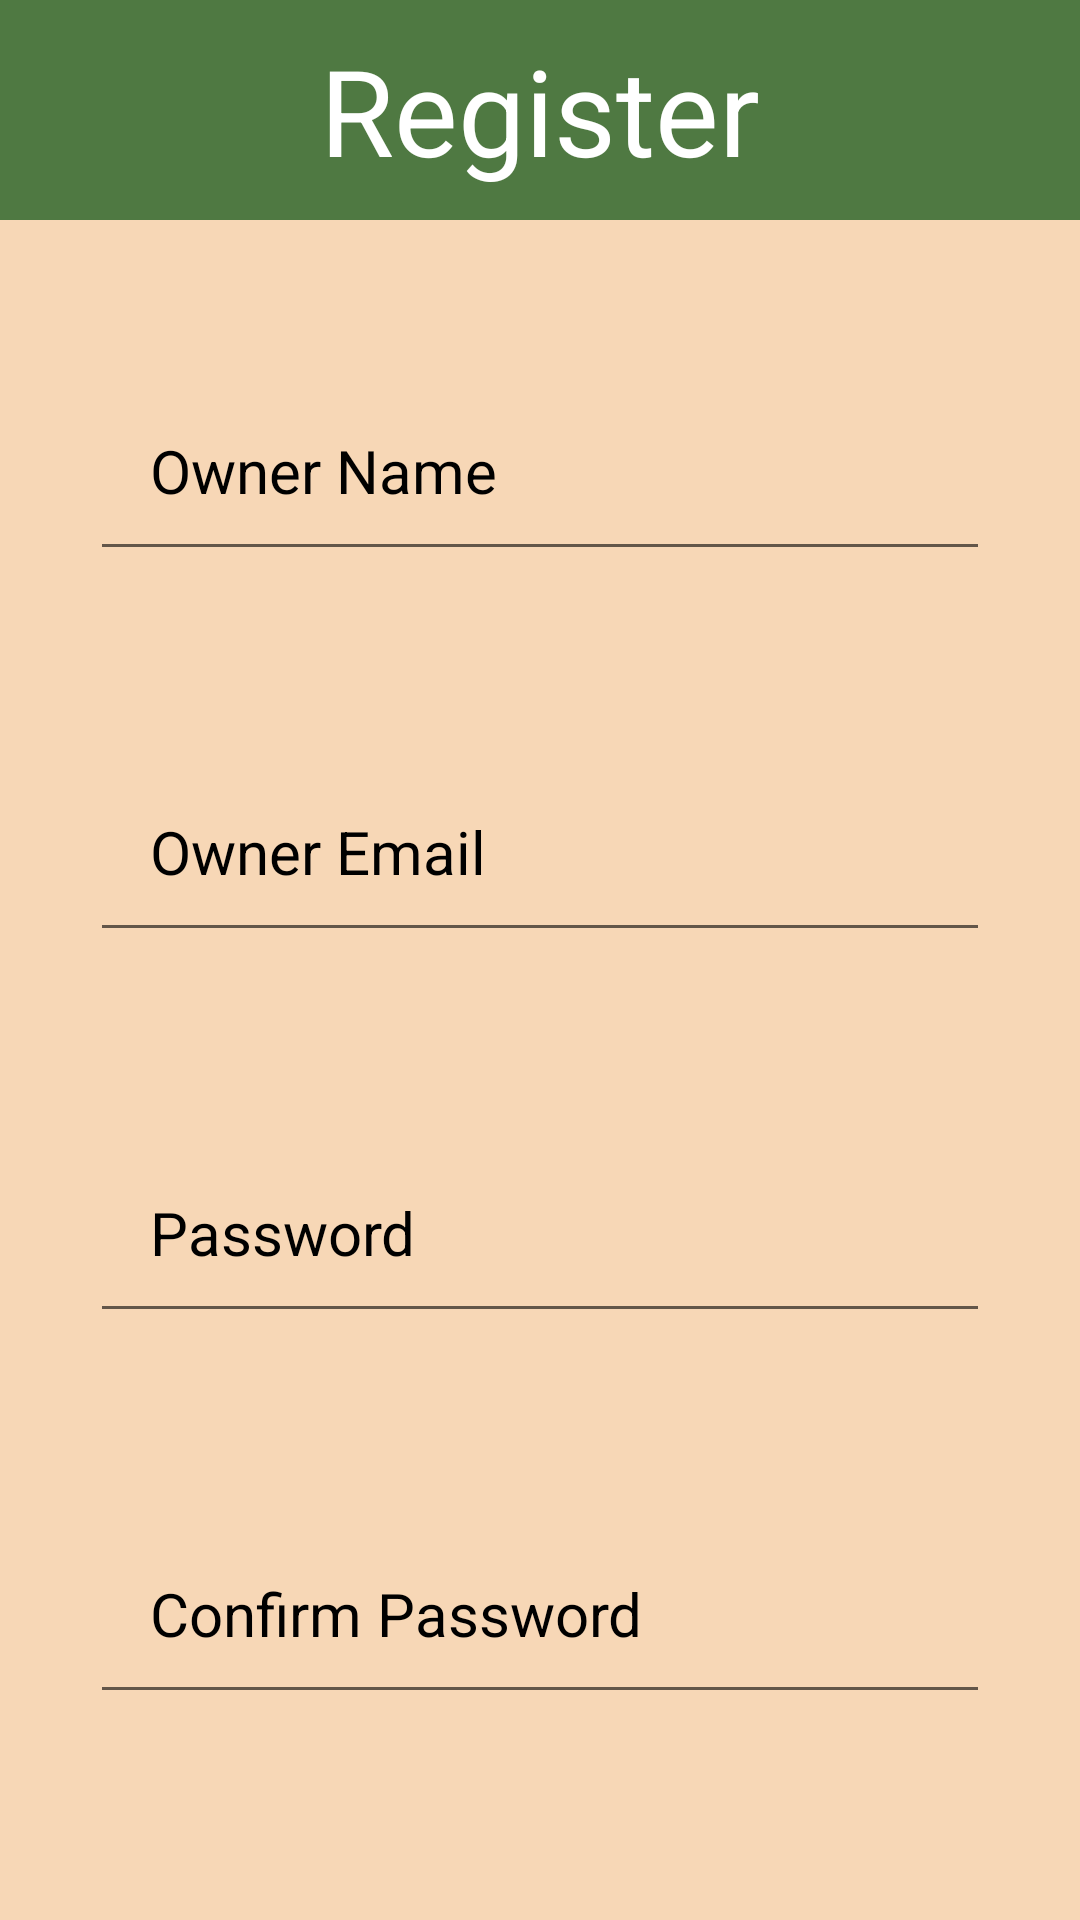

This screen was rendered from an Android layout file. Write that file and the resources it references.
<!-- AndroidManifest.xml: application theme Theme.FindMyFlavour -->
<!-- res/layout/activity_register.xml -->
<?xml version="1.0" encoding="utf-8"?>
<LinearLayout xmlns:android="http://schemas.android.com/apk/res/android"
    xmlns:tools="http://schemas.android.com/tools"
    android:layout_width="match_parent"
    android:layout_height="match_parent"
    android:orientation="vertical"
    tools:context=".Register"
    android:background="@color/PeachPuff">

    <TextView
        android:layout_width="match_parent"
        android:layout_height="wrap_content"
        android:text="@string/register"
        style="@style/RegisterTitleTextView"/>

    <EditText
        android:id="@+id/register_name_edittext"
        android:layout_width="match_parent"
        android:layout_height="wrap_content"
        android:hint="@string/owner_name"
        style="@style/RegisterEditText"/>

    <EditText
        android:id="@+id/register_email_edittext"
        android:layout_width="match_parent"
        android:layout_height="wrap_content"
        android:hint="@string/owner_email"
        android:inputType="textEmailAddress"
        style="@style/RegisterEditText"/>

    <EditText
        android:id="@+id/register_password_edittext"
        android:layout_width="match_parent"
        android:layout_height="wrap_content"
        android:hint="@string/password"
        android:inputType="textPassword"
        style="@style/RegisterEditText"/>

    <EditText
        android:id="@+id/register_confirm_password_edittext"
        android:layout_width="match_parent"
        android:layout_height="wrap_content"
        android:hint="@string/confirm_password"
        android:inputType="textPassword"
        style="@style/RegisterEditText"/>

    <Button
        android:id="@+id/register_submit_btn"
        android:layout_width="match_parent"
        android:layout_height="wrap_content"
        android:text="@string/submit"
        android:onClick="submitRegistration"
        style="@style/RegisterButtons"/>
</LinearLayout>
<!-- resources referenced by this layout -->
<resources>
  <color name="PeachPuff">#FFF7D7B6</color>
  <string name="confirm_password">Confirm Password</string>
  <string name="owner_email">Owner Email</string>
  <string name="owner_name">Owner Name</string>
  <string name="password">Password</string>
  <string name="register">Register</string>
  <string name="submit">Submit</string>
  <style name="RegisterButtons" parent="GeneralButton">
          <item name="android:padding">10dp</item>
          <item name="android:layout_margin">30dp</item>
      </style>
  <style name="RegisterEditText" parent="GeneralEditText">
          <item name="android:textSize">20sp</item>
          <item name="android:padding">20dp</item>
          <item name="android:layout_margin">30dp</item>
      </style>
  <style name="RegisterTitleTextView" parent="GeneralTitleTextView">
          <item name="android:textSize">40sp</item>
          <item name="android:padding">10dp</item>
          <item name="android:layout_marginBottom">20dp</item>
      </style>
  <style name="Theme.FindMyFlavour" parent="Theme.MaterialComponents.DayNight.NoActionBar">
          
          <item name="colorPrimary">@color/FernGreen</item>
          <item name="colorPrimaryVariant">@color/SeafoamGreen</item>
          <item name="colorOnPrimary">@color/white</item>
          
          <item name="colorSecondary">@color/SeafoamGreen</item>
          <item name="colorSecondaryVariant">@color/FernGreen</item>
          <item name="colorOnSecondary">@color/black</item>
          
          <item name="android:statusBarColor" tools:targetApi="l">?attr/colorPrimaryVariant</item>
          
      </style>
  <style name="GeneralButton" parent="Widget.AppCompat.Button">
          <item name="backgroundTint">@color/FernGreen</item>
      </style>
  <style name="GeneralEditText" parent="Theme.AppCompat">
          <item name="android:textColor">@color/black</item>
          <item name="android:textColorHint">@color/black</item>
      </style>
  <style name="GeneralTitleTextView" parent="Theme.AppCompat">
          <item name="android:textAlignment">center</item>
          <item name="android:background">@color/FernGreen</item>
          <item name="android:textColor">@color/white</item>
      </style>
  <color name="FernGreen">#FF4F7942</color>
  <color name="SeafoamGreen">#FF9FE2BF</color>
  <color name="white">#FFFFFFFF</color>
  <color name="black">#FF000000</color>
</resources>
